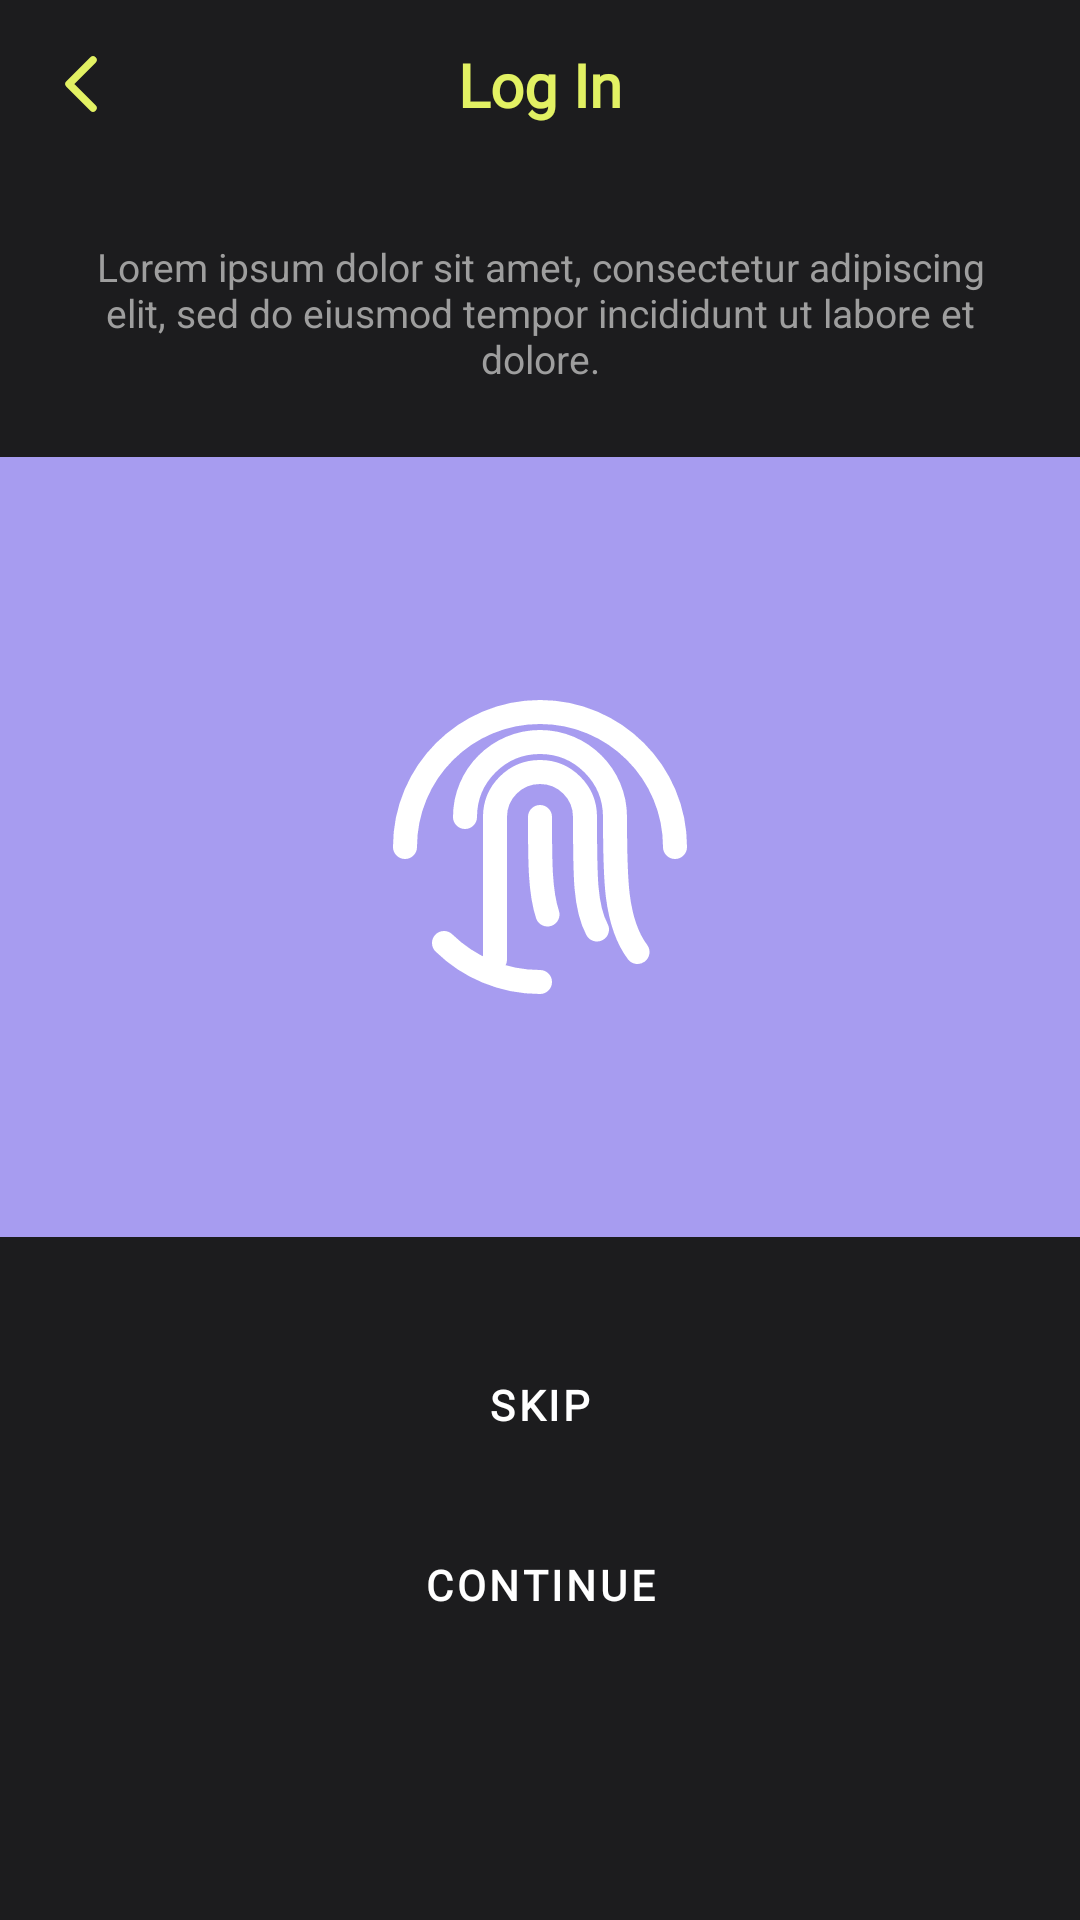

The Android layout XML behind this screen, and the referenced resources:
<!-- AndroidManifest.xml: application theme Theme.GymApp -->
<!-- res/layout/fragment_set_fingerprint.xml -->
<?xml version="1.0" encoding="utf-8"?>
<androidx.constraintlayout.widget.ConstraintLayout
    xmlns:android="http://schemas.android.com/apk/res/android"
    xmlns:app="http://schemas.android.com/apk/res-auto"
    android:layout_width="match_parent"
    android:layout_height="match_parent"
    android:background="@color/background_dark">

    <include
        android:id="@+id/topBar"
        layout="@layout/include_auth_topbar"
        android:layout_width="match_parent"
        android:layout_height="wrap_content"
        android:layout_marginHorizontal="8dp"
        app:layout_constraintTop_toTopOf="parent" />

    <TextView
        android:id="@+id/tvDesc"
        android:layout_width="0dp"
        android:layout_height="wrap_content"
        android:layout_marginTop="16dp"
        android:layout_marginHorizontal="24dp"
        android:gravity="center"
        android:text="@string/set_fingerprint_desc"
        android:textAlignment="center"
        android:textColor="@color/text_secondary_gray"
        android:textSize="13sp"
        app:layout_constraintEnd_toEndOf="parent"
        app:layout_constraintStart_toStartOf="parent"
        app:layout_constraintTop_toBottomOf="@id/topBar" />

    <FrameLayout
        android:id="@+id/fingerprintPanel"
        android:layout_width="match_parent"
        android:layout_height="260dp"
        android:layout_marginTop="24dp"
        android:background="@color/auth_card_purple"
        app:layout_constraintTop_toBottomOf="@id/tvDesc">

        <ImageView
            android:layout_width="120dp"
            android:layout_height="120dp"
            android:layout_gravity="center"
            android:contentDescription="@null"
            android:src="@drawable/ic_fingerprint_outline"
            app:tint="@color/white" />

    </FrameLayout>

    <com.google.android.material.button.MaterialButton
        android:id="@+id/btnSkip"
        style="@style/Widget.MaterialComponents.Button.TextButton"
        android:layout_width="0dp"
        android:layout_height="wrap_content"
        android:layout_marginTop="32dp"
        android:layout_marginHorizontal="32dp"
        android:background="@drawable/bg_onboarding_button"
        android:text="@string/skip_btn"
        android:textColor="@color/white"
        app:layout_constraintEnd_toEndOf="parent"
        app:layout_constraintStart_toStartOf="parent"
        app:layout_constraintTop_toBottomOf="@id/fingerprintPanel" />

    <com.google.android.material.button.MaterialButton
        android:id="@+id/btnContinue"
        style="@style/Widget.MaterialComponents.Button.TextButton"
        android:layout_width="0dp"
        android:layout_height="wrap_content"
        android:layout_marginTop="12dp"
        android:layout_marginHorizontal="32dp"
        android:background="@drawable/bg_onboarding_button"
        android:text="@string/continue_btn"
        android:textColor="@color/white"
        app:layout_constraintEnd_toEndOf="parent"
        app:layout_constraintStart_toStartOf="parent"
        app:layout_constraintTop_toBottomOf="@id/btnSkip" />

</androidx.constraintlayout.widget.ConstraintLayout>
<!-- res/layout/include_auth_topbar.xml (included above) -->
<?xml version="1.0" encoding="utf-8"?>
<androidx.constraintlayout.widget.ConstraintLayout xmlns:android="http://schemas.android.com/apk/res/android"
    xmlns:app="http://schemas.android.com/apk/res-auto"
    android:layout_width="match_parent"
    android:layout_height="wrap_content"
    xmlns:tools="http://schemas.android.com/tools"
    android:paddingTop="8dp"
    android:paddingBottom="16dp">

    <ImageView
        android:id="@+id/ivBack"
        android:layout_width="40dp"
        android:layout_height="40dp"
        android:padding="8dp"
        android:contentDescription="@string/back"
        android:src="@drawable/ic_chevron_left"
        app:layout_constraintStart_toStartOf="parent"
        app:layout_constraintTop_toTopOf="parent"
        app:layout_constraintBottom_toBottomOf="parent" />

    <TextView
        android:id="@+id/tvTopBarTitle"
        android:layout_width="0dp"
        android:layout_height="wrap_content"
        android:fontFamily="@font/poppins"
        android:gravity="center"
        android:textColor="@color/brand_lime"
        android:textFontWeight="700"
        android:textSize="20sp"
        app:layout_constraintStart_toStartOf="parent"
        app:layout_constraintEnd_toEndOf="parent"
        app:layout_constraintTop_toTopOf="@id/ivBack"
        app:layout_constraintBottom_toBottomOf="@id/ivBack"
        tools:text="Log In" />

</androidx.constraintlayout.widget.ConstraintLayout>
<!-- resources referenced by this layout -->
<resources>
  <color name="auth_card_purple">#A79CF0</color>
  <color name="background_dark">#1C1C1E</color>
  <color name="brand_lime">#E2F163</color>
  <color name="text_secondary_gray">#9E9E9E</color>
  <color name="white">#FFFFFF</color>
  <!-- drawable bg_onboarding_button (drawable) -->
  <shape xmlns:android="http://schemas.android.com/apk/res/android" android:shape="rectangle">
      <solid android:color="#66000000" />
      <stroke android:width="1dp" android:color="#4DFFFFFF" />
      <corners android:radius="24dp" />
  </shape>
  <string name="back">Volver</string>
  <string name="continue_btn">Continue</string>
  <string name="set_fingerprint_desc">Lorem ipsum dolor sit amet, consectetur adipiscing elit, sed do eiusmod tempor incididunt ut labore et dolore.</string>
  <string name="skip_btn">Skip</string>
  <style name="TextAppearance.GymApp.Headline1" parent="TextAppearance.MaterialComponents.Headline1">
          <item name="fontFamily">@font/poppins</item>
          <item name="android:fontFamily">@font/poppins</item>
          <item name="android:textFontWeight" tools:targetApi="28">700</item>
      </style>
  <style name="TextAppearance.GymApp.Headline2" parent="TextAppearance.MaterialComponents.Headline2">
          <item name="fontFamily">@font/poppins</item>
          <item name="android:fontFamily">@font/poppins</item>
          <item name="android:textFontWeight" tools:targetApi="28">700</item>
      </style>
  <style name="TextAppearance.GymApp.Headline5" parent="TextAppearance.MaterialComponents.Headline5">
          <item name="fontFamily">@font/poppins</item>
          <item name="android:fontFamily">@font/poppins</item>
          <item name="android:textFontWeight" tools:targetApi="28">600</item>
      </style>
  <style name="TextAppearance.GymApp.Headline6" parent="TextAppearance.MaterialComponents.Headline6">
          <item name="fontFamily">@font/poppins</item>
          <item name="android:fontFamily">@font/poppins</item>
          <item name="android:textFontWeight" tools:targetApi="28">600</item>
      </style>
  <style name="TextAppearance.GymApp.Subtitle1" parent="TextAppearance.MaterialComponents.Subtitle1">
          <item name="fontFamily">@font/poppins</item>
          <item name="android:fontFamily">@font/poppins</item>
          <item name="android:textFontWeight" tools:targetApi="28">500</item>
      </style>
  <style name="TextAppearance.GymApp.Subtitle2" parent="TextAppearance.MaterialComponents.Subtitle2">
          <item name="fontFamily">@font/poppins</item>
          <item name="android:fontFamily">@font/poppins</item>
          <item name="android:textFontWeight" tools:targetApi="28">500</item>
      </style>
  <style name="TextAppearance.GymApp.Body1" parent="TextAppearance.MaterialComponents.Body1">
          <item name="fontFamily">@font/league_spartan</item>
          <item name="android:fontFamily">@font/league_spartan</item>
      </style>
  <style name="TextAppearance.GymApp.Body2" parent="TextAppearance.MaterialComponents.Body2">
          <item name="fontFamily">@font/league_spartan</item>
          <item name="android:fontFamily">@font/league_spartan</item>
      </style>
  <style name="TextAppearance.GymApp.Button" parent="TextAppearance.MaterialComponents.Button">
          <item name="fontFamily">@font/league_spartan</item>
          <item name="android:fontFamily">@font/league_spartan</item>
          <item name="android:textFontWeight" tools:targetApi="28">600</item>
      </style>
  <style name="TextAppearance.GymApp.Caption" parent="TextAppearance.MaterialComponents.Caption">
          <item name="fontFamily">@font/league_spartan</item>
          <item name="android:fontFamily">@font/league_spartan</item>
      </style>
  <style name="TextAppearance.GymApp.Overline" parent="TextAppearance.MaterialComponents.Overline">
          <item name="fontFamily">@font/league_spartan</item>
          <item name="android:fontFamily">@font/league_spartan</item>
      </style>
</resources>
